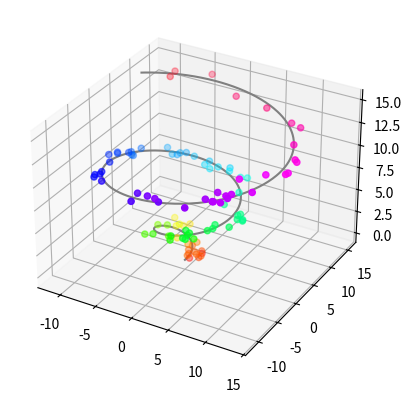

Recreate this plot in Python.
## This is course material for Introduction to Python Scientific Programming
## Example code: plot_3D.py
# [redacted]
##
## (c) Copyright 2020. Intelligent Racing Inc. Not permitted for commercial use

from mpl_toolkits import mplot3d
import numpy as np
import matplotlib.pyplot as plt

fig = plt.figure()
ax = plt.axes(projection="3d")

z_line = np.linspace(0, 15, 1000)
x_line = np.cos(z_line)*z_line
y_line = np.sin(z_line)*z_line
ax.plot3D(x_line, y_line, z_line, 'gray')

z_points = 15 * np.random.random(100)
x_points = np.cos(z_points)*z_points + 1 * np.random.randn(100)     # randn is random noise
y_points = np.sin(z_points)*z_points + 1 * np.random.randn(100)
ax.scatter3D(x_points, y_points, z_points, c=z_points, cmap='hsv')

plt.show()